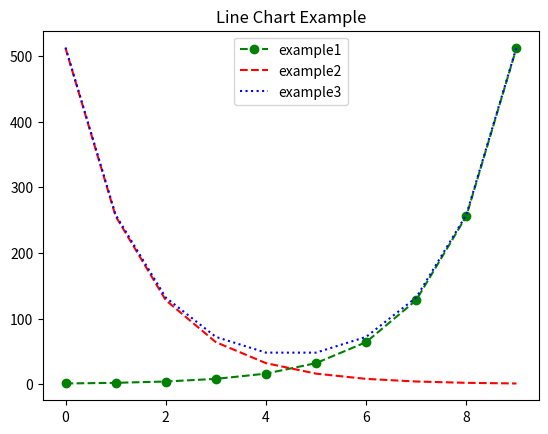

This chart was generated by the following Python code:
'''
matplotlib.pyplot 모듈을 사용한 데이터 시각화 - 선 그래프
(교재 제 3장 데이터 시각화)

like r ggplot

'''
import matplotlib.pyplot as plt



# 선 그래프(line chart)
x = [i for i in range(10)]
print(x)

y1 = [2 ** x for x in range(10)]
print(y1)
plt.plot(x, y1, 'go--', label = 'example1')  # x축의 scale과 y축의 scale이 같지 않지만, plt.plot이 자동 조정해준다.
# r: red + : 점선 => ctrl+q 해서 문서에서 찾아보고 조합한다.
# go-- : 선 green , o 마커, -- dashed line style
# 여러개 선 그래프 만들기 -> plt.show() 하기 전까지 여러가지의 plt.plot을 둔다.
y2 = [2 ** x for x in range(9, -1, -1)]
print(y2)
plt.plot(x, y2, 'r--', label = 'example2')
# vector 합 using list comprehension
y3 = [x + y for x, y in zip(y1, y2)] # 중요*****list2개를 zip하여 dict를 만들기도 함.
print(y3)
plt.plot(x, y3, 'b:', label = 'example3')
plt.legend(loc = 'best') # 범례 #  **kwargs : 파라미터 여러개 쓸 수 있다.
plt.title('Line Chart Example')
plt.show()
# plot 에 쓸 수 있는 #색깔의 의미
# RGB : #00(R)80(G)00(B) 가 16진수로 0부터 16까지 표현된다. (16진수 : 2^16 = 256가지 만들 수 있는 수)
# RGBA tuples ((0,1,0,1)) : 0.0~ 1.0까지의 정도로 R, G, B 선택, 마지막 1은 투명도

